Dataset: images (GitHub, MIKIHERSHCOVITZ/ProductPrediction). Classes: cakes cupcakes snack cakes, candy, chips pretzels snacks, chocolate, cookies biscuits, popcorn peanuts seeds related snacks.

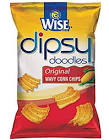
Label: chips pretzels snacks

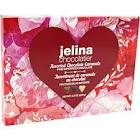
Label: chocolate

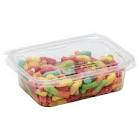
Label: candy

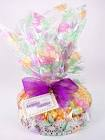
Label: cakes cupcakes snack cakes

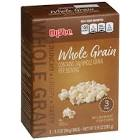
Label: popcorn peanuts seeds related snacks

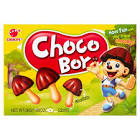
Label: cookies biscuits
